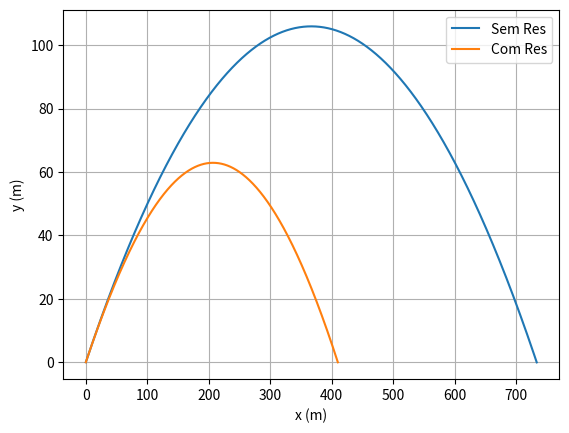

Write the Python code that produced this figure.
# -*- coding: utf-8 -*-
"""
Created on Wed Jul 20 18:13:03 2022

@author: rodri
"""

import matplotlib.pyplot as plt
import numpy as np


v0 = 328/3.6
angle = 30/180*np.pi
v0x = v0*np.cos(angle)
v0y = v0*np.sin(angle)
Cres = 0.5
Par = 1.225
A = 0.0014
g = -9.8
x0 = 0
y0 = 0
dt = 0.001
Wz = 209
r = 0.02135
m = 0.0459

##d)

t = np.arange(0,100, dt)
x = np.zeros(t.size)
y = np.zeros(t.size)
vx = np.zeros(t.size)
vy = np.zeros(t.size)


x[0] = x0
y[0] = y0
vx[0] = v0x
vy[0] = v0y

#metodo de Euler
for i in range(0, t.size-1):
    vx[i+1] = vx[i]# velocidade no instante
    vy[i+1] = vy[i] + g*dt # velocidade no instante
    x[i+1] = x[i] + vx[i] * dt # posiçao no instante
    y[i+1] = y[i] + vy[i] * dt # posiçao no instante
    if y[i+1] < 0:
        break

t = t[:i+2]
x = x[:i+2]
y = y[:i+2]
vx = vx[:i+2]
vy = vy[:i+2]


plt.plot(x,y, label = "Sem Res")


##e)


t1 = np.arange(0,100, dt)
y1 = np.zeros(t.size)
x1 = np.zeros(t.size)
vx1 = np.zeros(t.size)
vy1 = np.zeros(t.size)


x1[0] = x0
y1[0] = y0
vx1[0] = v0x
vy1[0] = v0y
D = (-Cres/2) * A * Par
CMag = 0.5 * Par * r * A/m



for i in range(0, t1.size-1):
    v = np.sqrt(vx1[i]**2 + vy1[i]**2)
    
    if (v > 30):
        Cres = 0.2
        D = (-Cres/2) * A * Par
    
    Amx = -CMag * Wz * vy1[i]
    Amy = -CMag * Wz * vx1[i]
    
    ax = D*vx1[i]*abs(v) + Amx
    ay = g+D*vy1[i]*abs(v) + Amy
    
    vx1[i+1] = vx1[i] + ax*dt# velocidade no instante
    vy1[i+1] = vy1[i] + ay*dt # velocidade no instante
    
    x1[i+1] = x1[i] + vx1[i] * dt # posiçao no instante
    y1[i+1] = y1[i] + vy1[i] * dt # posiçao no instante
    if y1[i+1] < 0:
        break

t1 = t1[:i+2]
x1 = x1[:i+2]
y1 = y1[:i+2]
vx1 = vx1[:i+2]
vy1 = vy1[:i+2]

plt.plot(x1,y1, label="Com Res")
plt.xlabel("x (m)")
plt.ylabel("y (m)")

plt.legend()
plt.grid()

## f) e g)

print("Sem resistencia")
taltmax =t[np.where(y == np.max(y))][0]
print("alt max: " + str(np.max(y)) + " Tempo -> " + str(taltmax))
talc = t[np.where(x == x[-2])][0]
print("alcance: " + str(x[-2]) + " Tempo -> " + str(talc))

print("\n Com resistencia")
taltmax1 =t[np.where(y1 == np.max(y1))][0]
print("alt max: " + str(np.max(y1)) + " Tempo -> " + str(taltmax1))
talc1 = t1[np.where(x1 == x1[-2])][0]
print("alcance: " + str(x1[-2]) + " Tempo -> " + str(talc1))

print("\n")
print(str(np.max(vy1)))
print(str(np.max(vx1)))